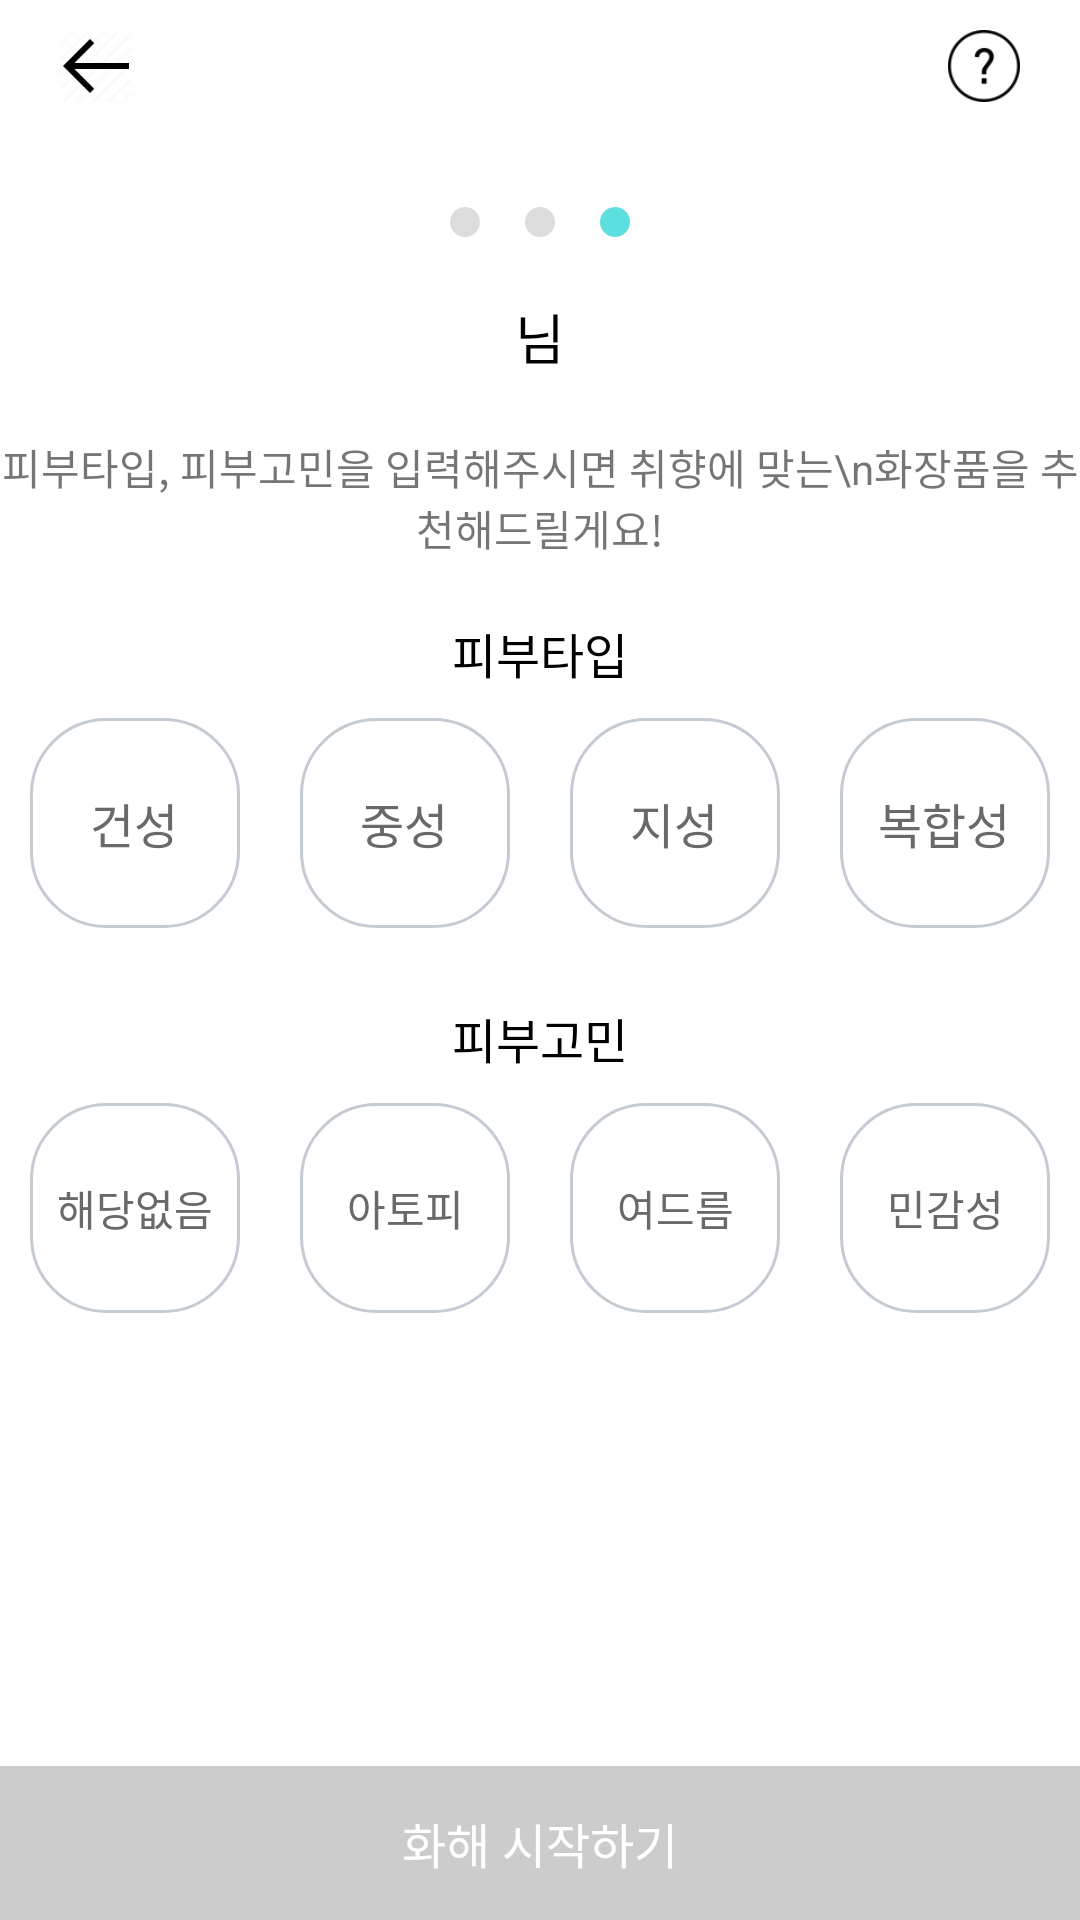

Layout XML and referenced resources for this Android screen:
<!-- AndroidManifest.xml: application theme Theme.HwaHae -->
<!-- res/layout/register_page3.xml -->
<?xml version="1.0" encoding="utf-8"?>
<androidx.constraintlayout.widget.ConstraintLayout xmlns:android="http://schemas.android.com/apk/res/android"
    xmlns:app="http://schemas.android.com/apk/res-auto"
    xmlns:tools="http://schemas.android.com/tools"
    android:layout_width="match_parent"
    android:layout_height="match_parent"
    tools:context=".register.RegisterActivity3">

    <androidx.constraintlayout.widget.ConstraintLayout
        android:id="@+id/register_appBar"
        android:layout_width="match_parent"
        android:layout_height="wrap_content"
        app:layout_constraintTop_toTopOf="parent">

        <androidx.appcompat.widget.AppCompatImageView
            android:id="@+id/backBtn"
            android:layout_width="24dp"
            android:layout_height="24dp"
            android:layout_marginVertical="10dp"
            android:layout_marginLeft="20dp"
            android:src="@drawable/ic_back"
            app:layout_constraintBottom_toBottomOf="parent"
            app:layout_constraintLeft_toLeftOf="parent"
            app:layout_constraintTop_toTopOf="parent" />

        <androidx.appcompat.widget.AppCompatImageView
            android:id="@+id/infoBtn"
            android:layout_width="24dp"
            android:layout_height="24dp"
            android:layout_marginVertical="10dp"
            android:layout_marginRight="20dp"
            android:src="@drawable/ic_help"
            app:layout_constraintBottom_toBottomOf="parent"
            app:layout_constraintRight_toRightOf="parent"
            app:layout_constraintTop_toTopOf="parent" />

    </androidx.constraintlayout.widget.ConstraintLayout>

    <androidx.constraintlayout.widget.ConstraintLayout
        android:id="@+id/register_indicator"
        android:layout_width="80dp"
        android:layout_height="wrap_content"
        android:layout_marginTop="25dp"
        app:layout_constraintLeft_toLeftOf="parent"
        app:layout_constraintRight_toRightOf="parent"
        app:layout_constraintTop_toBottomOf="@id/register_appBar">

        <ImageView
            android:id="@+id/indicator0_iv_main"
            android:layout_width="10dp"
            android:layout_height="10dp"
            app:layout_constraintBottom_toBottomOf="parent"
            app:layout_constraintLeft_toLeftOf="parent"
            app:layout_constraintRight_toLeftOf="@id/indicator1_iv_main"
            app:layout_constraintTop_toTopOf="parent"
            app:srcCompat="@drawable/indicator_default" />

        <ImageView
            android:id="@+id/indicator1_iv_main"
            android:layout_width="10dp"
            android:layout_height="10dp"
            android:layout_marginStart="5dp"
            app:layout_constraintBottom_toBottomOf="@+id/indicator0_iv_main"
            app:layout_constraintLeft_toRightOf="@id/indicator0_iv_main"
            app:layout_constraintRight_toLeftOf="@id/indicator2_iv_main"
            app:layout_constraintTop_toTopOf="@+id/indicator0_iv_main"
            app:srcCompat="@drawable/indicator_default" />

        <ImageView
            android:id="@+id/indicator2_iv_main"
            android:layout_width="10dp"
            android:layout_height="10dp"
            android:layout_marginStart="5dp"
            app:layout_constraintBottom_toBottomOf="@+id/indicator1_iv_main"
            app:layout_constraintLeft_toRightOf="@id/indicator1_iv_main"
            app:layout_constraintRight_toRightOf="parent"
            app:layout_constraintTop_toTopOf="@+id/indicator1_iv_main"
            app:srcCompat="@drawable/indicator_mint" />
    </androidx.constraintlayout.widget.ConstraintLayout>

    <TextView
        android:id="@+id/register3_nickname"
        android:layout_width="wrap_content"
        android:layout_height="wrap_content"
        android:layout_marginTop="20dp"
        android:gravity="center"
        android:text="님"
        android:textColor="@color/black"
        android:textSize="18sp"
        app:layout_constraintLeft_toLeftOf="parent"
        app:layout_constraintRight_toRightOf="parent"
        app:layout_constraintTop_toBottomOf="@id/register_indicator" />

    <TextView
        android:id="@+id/register3_commment"
        android:layout_width="wrap_content"
        android:layout_height="wrap_content"
        android:layout_marginTop="20dp"
        android:gravity="center"
        android:text="피부타입, 피부고민을 입력해주시면 취향에 맞는\n화장품을 추천해드릴게요!"
        android:textSize="14sp"
        app:layout_constraintLeft_toLeftOf="parent"
        app:layout_constraintRight_toRightOf="parent"
        app:layout_constraintTop_toBottomOf="@id/register3_nickname" />

    <TextView
        android:id="@+id/skin_type_text"
        android:layout_width="wrap_content"
        android:layout_height="wrap_content"
        android:layout_marginTop="20dp"
        android:text="피부타입"
        android:textColor="@color/black"
        android:textSize="16sp"
        app:layout_constraintLeft_toLeftOf="parent"
        app:layout_constraintRight_toRightOf="parent"
        app:layout_constraintTop_toBottomOf="@id/register3_commment" />

    <RadioGroup
        android:id="@+id/skin_group"
        android:layout_width="wrap_content"
        android:layout_height="wrap_content"
        android:layout_marginTop="10dp"
        android:orientation="horizontal"
        app:layout_constraintLeft_toLeftOf="parent"
        app:layout_constraintRight_toRightOf="parent"
        app:layout_constraintTop_toBottomOf="@id/skin_type_text">

        <RadioButton
            android:id="@+id/skin_dry"
            android:layout_width="70dp"
            android:layout_height="70dp"
            android:layout_marginHorizontal="10dp"
            android:layout_marginBottom="5dp"
            android:background="@drawable/skintype_radio"
            android:button="@android:color/transparent"
            android:text="건성"
            android:textAlignment="center"
            android:textColor="@color/dimgray"
            android:textSize="16sp" />

        <RadioButton
            android:id="@+id/skin_neutral"
            android:layout_width="70dp"
            android:layout_height="70dp"
            android:layout_marginHorizontal="10dp"
            android:background="@drawable/skintype_radio"
            android:button="@android:color/transparent"
            android:text="중성"
            android:textAlignment="center"
            android:textColor="@color/dimgray"
            android:textSize="16sp" />

        <RadioButton
            android:id="@+id/skin_oil"
            android:layout_width="70dp"
            android:layout_height="70dp"
            android:layout_marginHorizontal="10dp"
            android:background="@drawable/skintype_radio"
            android:button="@android:color/transparent"
            android:text="지성"
            android:textAlignment="center"
            android:textColor="@color/dimgray"
            android:textSize="16sp" />

        <RadioButton
            android:id="@+id/skin_combination"
            android:layout_width="70dp"
            android:layout_height="70dp"
            android:layout_marginHorizontal="10dp"
            android:background="@drawable/skintype_radio"
            android:button="@android:color/transparent"
            android:text="복합성"
            android:textAlignment="center"
            android:textColor="@color/dimgray"
            android:textSize="16sp" />
    </RadioGroup>

    <TextView
        android:id="@+id/skin_problem_text"
        android:layout_width="wrap_content"
        android:layout_height="wrap_content"
        android:layout_marginTop="20dp"
        android:text="피부고민"
        android:textColor="@color/black"
        android:textSize="16sp"
        app:layout_constraintLeft_toLeftOf="parent"
        app:layout_constraintRight_toRightOf="parent"
        app:layout_constraintTop_toBottomOf="@id/skin_group" />

    <CheckBox
        android:id="@+id/skin_noProblem"
        android:layout_width="70dp"
        android:layout_height="70dp"
        android:layout_marginHorizontal="10dp"
        android:layout_marginTop="10dp"
        android:background="@drawable/skintype_radio"
        android:button="@null"
        android:text="해당없음"
        android:textAlignment="center"
        android:textColor="@color/dimgray"
        app:layout_constraintLeft_toLeftOf="@id/skin_group"
        app:layout_constraintRight_toLeftOf="@id/skin_atopy"
        app:layout_constraintTop_toBottomOf="@id/skin_problem_text" />

    <CheckBox
        android:id="@+id/skin_atopy"
        android:layout_width="70dp"
        android:layout_height="70dp"
        android:layout_marginHorizontal="10dp"
        android:layout_marginTop="10dp"
        android:background="@drawable/skintype_radio"
        android:button="@null"
        android:text="아토피"
        android:textAlignment="center"
        android:textColor="@color/dimgray"
        app:layout_constraintLeft_toRightOf="@id/skin_noProblem"
        app:layout_constraintRight_toLeftOf="@id/skin_acne"
        app:layout_constraintTop_toBottomOf="@id/skin_problem_text" />

    <CheckBox
        android:id="@+id/skin_acne"
        android:layout_width="70dp"
        android:layout_height="70dp"
        android:layout_marginHorizontal="10dp"
        android:layout_marginTop="10dp"
        android:background="@drawable/skintype_radio"
        android:button="@null"
        android:text="여드름"
        android:textAlignment="center"
        android:textColor="@color/dimgray"
        app:layout_constraintLeft_toRightOf="@id/skin_atopy"
        app:layout_constraintRight_toLeftOf="@id/skin_sensibility"
        app:layout_constraintTop_toBottomOf="@id/skin_problem_text" />

    <CheckBox
        android:id="@+id/skin_sensibility"
        android:layout_width="70dp"
        android:layout_height="70dp"
        android:layout_marginHorizontal="10dp"
        android:layout_marginTop="10dp"
        android:background="@drawable/skintype_radio"
        android:button="@null"
        android:text="민감성"
        android:textAlignment="center"
        android:textColor="@color/dimgray"
        app:layout_constraintLeft_toRightOf="@id/skin_acne"
        app:layout_constraintRight_toRightOf="@id/skin_group"
        app:layout_constraintTop_toBottomOf="@id/skin_problem_text" />

    <TextView
        android:id="@+id/nextbtn"
        android:layout_width="match_parent"
        android:layout_height="wrap_content"
        android:background="#CCCCCC"
        android:gravity="center"
        android:textSize="16sp"
        android:paddingVertical="14dp"
        android:text="화해 시작하기"
        android:textColor="@color/white"
        app:layout_constraintBottom_toBottomOf="parent" />


</androidx.constraintlayout.widget.ConstraintLayout>
<!-- resources referenced by this layout -->
<resources>
  <color name="black">#FF000000</color>
  <color name="dimgray">#696969</color>
  <color name="white">#FFFFFFFF</color>
  <!-- drawable ic_back: png bitmap (drawable-v24, 1360 bytes) -->
  <!-- drawable ic_help: png bitmap (drawable-v24, 1676 bytes) -->
  <!-- drawable indicator_default (drawable) -->
  <?xml version="1.0" encoding="utf-8"?>
  <shape xmlns:android="http://schemas.android.com/apk/res/android"
      android:shape="oval">
  
      <solid
          android:color="@color/gainsboro"/>
  </shape>
  <!-- drawable indicator_mint (drawable) -->
  <?xml version="1.0" encoding="utf-8"?>
  <shape xmlns:android="http://schemas.android.com/apk/res/android"
      android:shape="oval">
  
      <solid
          android:color="@color/splash_background"/>
  
  </shape>
  <!-- drawable skintype_radio (drawable) -->
  <?xml version="1.0" encoding="utf-8"?>
  <selector xmlns:android="http://schemas.android.com/apk/res/android">
      
      <item android:state_checked="false">
          <shape>
              <stroke android:color="#c4cbd2" android:width="1dp" />
              <corners android:radius="25dp" />
              <solid android:color="#fff" />
          </shape>
      </item>
      
      <item android:state_checked="true">
          <layer-list>
              
              <item>
                  <shape>
                      <corners android:radius="25dp" />
                      <solid android:color="@color/splash_background2" />
                  </shape>
              </item>
              
          </layer-list>
      </item>
  </selector>
  <style name="Theme.HwaHae" parent="Theme.MaterialComponents.DayNight.DarkActionBar">
          
          <item name="colorPrimary">@color/purple_500</item>
          <item name="colorPrimaryVariant">@color/purple_700</item>
          <item name="colorOnPrimary">@color/white</item>
          
          <item name="colorSecondary">@color/teal_200</item>
          <item name="colorSecondaryVariant">@color/teal_700</item>
          <item name="colorOnSecondary">@color/black</item>
          
          <item name="android:statusBarColor" tools:targetApi="l">?attr/colorPrimaryVariant</item>
          
      </style>
  <color name="gainsboro">#DCDCDC</color>
  <color name="splash_background">#5EDFDF</color>
  <color name="splash_background2">#7DF0F0</color>
  <color name="purple_500">#FF6200EE</color>
  <color name="purple_700">#FF3700B3</color>
  <color name="teal_200">#FF03DAC5</color>
  <color name="teal_700">#FF018786</color>
</resources>
